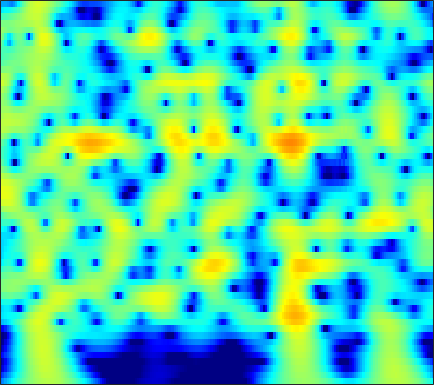

Values plotted in this chart, from the file beside it:
-12.255, -11.12, -9.6947, -8.3619, -7.4212, -6.2433, -5.1486, -4.3806, -3.4245, -2.5451, -1.7401, -1.1853, -0.51032, 0.092101, 0.49709, 0.97472, 1.3818, 1.6409, 1.9249, 2.1396, 2.2851, 2.3487, 2.3731, 2.3287
-15.76, -14.4, -12.65, -10.99, -9.796, -8.285, -6.867, -5.865, -4.613, -3.458, -2.402, -1.674, -0.7894, -0.00303, 0.5225, 1.137, 1.655, 1.979, 2.327, 2.578, 2.733, 2.786, 2.773, 2.665
-20.59, -18.72, -16.3, -14.02, -12.41, -10.4, -8.546, -7.252, -5.656, -4.204, -2.89, -1.995, -0.9176, 0.02905, 0.6545, 1.377, 1.974, 2.34, 2.72, 2.978, 3.115, 3.137, 3.062, 2.866
-22.52, -20.38, -17.63, -15.06, -13.27, -11.04, -9.007, -7.594, -5.856, -4.281, -2.862, -1.897, -0.7424, 0.2661, 0.9273, 1.683, 2.295, 2.662, 3.026, 3.251, 3.335, 3.305, 3.144, 2.844
-17.76, -16.62, -14.96, -13.2, -11.84, -10.03, -8.259, -6.979, -5.358, -3.85, -2.468, -1.52, -0.3771, 0.6221, 1.276, 2.017, 2.607, 2.95, 3.273, 3.442, 3.454, 3.359, 3.095, 2.672
-21.64, -19.64, -17.04, -14.57, -12.82, -10.63, -8.586, -7.158, -5.39, -3.777, -2.319, -1.327, -0.1419, 0.8849, 1.55, 2.296, 2.879, 3.209, 3.505, 3.635, 3.597, 3.458, 3.121, 2.607
-24.21, -22, -19.07, -16.24, -14.22, -11.68, -9.354, -7.748, -5.788, -4.025, -2.455, -1.4, -0.1558, 0.9064, 1.585, 2.333, 2.906, 3.222, 3.494, 3.598, 3.537, 3.385, 3.041, 2.538
-27.81, -25.78, -21.74, -17.82, -15.19, -12.11, -9.444, -7.678, -5.586, -3.75, -2.146, -1.086, 0.1453, 1.175, 1.818, 2.508, 3.011, 3.269, 3.457, 3.472, 3.322, 3.108, 2.697, 2.159
-18.39, -17.6, -15.75, -13.31, -11.41, -9.057, -6.953, -5.529, -3.799, -2.241, -0.8547, 0.07003, 1.148, 2.047, 2.602, 3.178, 3.564, 3.724, 3.756, 3.579, 3.187, 2.752, 1.994, 1.054
-9.205, -8.795, -8.08, -7.13, -6.336, -5.263, -4.193, -3.383, -2.278, -1.16, -0.0724, 0.7042, 1.664, 2.507, 3.051, 3.634, 4.025, 4.178, 4.171, 3.9, 3.326, 2.669, 1.439, -0.2978
-7.209, -6.819, -6.295, -5.859, -5.672, -5.587, -5.499, -5.316, -4.791, -3.908, -2.739, -1.757, -0.4281, 0.8122, 1.639, 2.568, 3.271, 3.639, 3.918, 3.948, 3.712, 3.351, 2.612, 1.569
-7.793, -7.076, -6.55, -6.674, -7.212, -8.489, -10.7, -13.47, -19.82, -17.18, -10.71, -7.593, -4.637, -2.487, -1.225, 0.1104, 1.153, 1.789, 2.472, 2.973, 3.302, 3.435, 3.465, 3.339
-5.65, -5.016, -4.631, -4.694, -4.872, -5.342, -6.257, -7.066, -7.698, -7.448, -6.681, -5.947, -4.968, -4.15, -3.648, -3.03, -2.31, -1.636, -0.5903, 0.4924, 1.501, 2.154, 2.864, 3.388
-1.927, -1.604, -1.33, -1.127, -1.059, -1.205, -1.495, -1.69, -1.966, -2.387, -2.951, -3.462, -4.435, -6.029, -7.846, -11.39, -14.32, -11.71, -6.926, -3.482, -1.048, 0.3147, 1.681, 2.643
-0.2488, 0.01801, 0.3288, 0.5883, 0.6344, 0.5737, 0.5503, 0.4817, 0.2012, -0.2392, -0.7416, -1.243, -2.164, -3.341, -4.305, -5.484, -5.986, -5.49, -3.979, -2.286, -0.8122, 0.07809, 0.9803, 1.576
-0.4911, -0.1784, 0.1809, 0.3902, 0.5085, 0.701, 0.7961, 0.7721, 0.7231, 0.7034, 0.611, 0.4857, 0.3181, 0.1728, 0.0639, -0.03369, 0.0006271, 0.1086, 0.3066, 0.5327, 0.701, 0.7458, 0.66, 0.3819
-1.728, -1.341, -0.9345, -0.7007, -0.5006, -0.2961, -0.3003, -0.2887, -0.106, 0.1706, 0.4577, 0.7482, 1.209, 1.637, 1.907, 2.211, 2.442, 2.525, 2.504, 2.33, 1.958, 1.531, 0.7206, -0.3787
-3.952, -3.274, -2.67, -2.339, -2.316, -2.806, -3.559, -4.019, -4.366, -4.002, -2.714, -1.391, 0.2893, 1.674, 2.527, 3.414, 3.978, 4.199, 4.257, 4.021, 3.468, 2.832, 1.662, 0.07727
-6.956, -5.62, -4.571, -4.069, -4.311, -5.24, -6.868, -9.429, -16.09, -15.68, -8.089, -4.383, -1.112, 1.131, 2.402, 3.65, 4.446, 4.808, 4.999, 4.837, 4.341, 3.74, 2.616, 1.077
-8.049, -6.936, -5.889, -5.298, -5.056, -4.682, -4.785, -4.894, -4.551, -3.968, -2.842, -1.714, -0.3024, 1.024, 1.89, 2.791, 3.443, 3.775, 3.97, 3.912, 3.604, 3.213, 2.478, 1.513
-7.848, -7.279, -6.448, -5.794, -5.221, -4.585, -4.133, -3.592, -2.909, -2.24, -1.357, -0.7325, 0.07786, 0.8867, 1.421, 2.005, 2.467, 2.703, 2.867, 2.892, 2.762, 2.569, 2.195, 1.705
-7.866, -7.495, -6.878, -6.26, -5.762, -5.355, -4.627, -3.942, -3.192, -2.262, -1.296, -0.6963, 0.107, 0.8035, 1.213, 1.674, 2.003, 2.148, 2.268, 2.296, 2.248, 2.173, 2.035, 1.844
-7.606, -7.267, -7.254, -7.416, -7.732, -7.919, -7.083, -6.242, -4.729, -2.927, -1.501, -0.578, 0.483, 1.194, 1.556, 1.851, 1.902, 1.841, 1.69, 1.492, 1.365, 1.361, 1.471, 1.666
-5.643, -5.587, -6.296, -8.25, -10.65, -17.23, -20.86, -12.09, -6.207, -2.683, -0.5398, 0.7292, 1.818, 2.393, 2.585, 2.411, 1.836, 1.151, -0.1606, -1.639, -2.704, -2.695, -1.583, 0.007965
-3.791, -3.413, -3.178, -3.355, -3.462, -3.916, -3.276, -2.632, -1.284, 0.1198, 1.169, 1.872, 2.33, 2.49, 2.369, 1.806, 0.8257, -0.3478, -2.673, -6.378, -12.36, -12.71, -6.492, -2.443
-2.267, -1.603, -0.7981, -0.2173, -0.04332, 0.2529, 0.5075, 0.5861, 0.9361, 1.001, 1.165, 1.115, 0.9574, 0.7374, 0.4324, 0.01074, -0.5735, -1.061, -1.704, -2.322, -2.564, -2.429, -1.812, -0.9223
0.7495, 1.289, 1.809, 2.109, 2.21, 2.3, 2.076, 1.935, 1.484, 0.9171, 0.1822, -0.4999, -1.332, -2.187, -2.642, -2.978, -3.011, -2.84, -2.546, -2.141, -1.701, -1.346, -0.863, -0.4056
3.437, 3.719, 3.888, 3.889, 3.842, 3.508, 3.038, 2.511, 1.496, 0.2543, -1.525, -3.065, -5.881, -9.237, -11.49, -11.65, -9.097, -7.318, -5.518, -4.148, -3.151, -2.53, -1.828, -1.248
4.528, 4.633, 4.627, 4.501, 4.305, 3.814, 3.224, 2.522, 1.477, 0.00455, -1.766, -3.486, -6.306, -9.639, -11.84, -12.13, -10.21, -8.825, -7.462, -6.522, -5.844, -5.373, -4.655, -3.833
4.545, 4.529, 4.49, 4.314, 4.045, 3.66, 3.045, 2.542, 1.736, 0.748, -0.3701, -1.324, -2.544, -3.82, -4.602, -5.551, -6.258, -6.89, -7.823, -9.243, -10.89, -11.81, -11.22, -8.867
3.917, 3.901, 3.747, 3.468, 3.234, 2.87, 2.433, 2.138, 1.596, 1.134, 0.5264, 0.1311, -0.5483, -1.203, -1.786, -2.603, -3.64, -4.55, -6.204, -8.478, -11.81, -14.57, -14.04, -9.852
2.6, 2.412, 1.954, 1.445, 1.107, 0.5529, 0.2935, 0.05085, 0.009297, -0.01481, 0.09513, 0.1081, 0.104, 0.006551, -0.141, -0.4354, -0.8718, -1.275, -1.914, -2.572, -3.111, -3.303, -3.164, -2.607
0.62, -0.009446, -0.998, -2.21, -3.26, -4.615, -5.308, -5.418, -4.373, -3.291, -1.97, -1.279, -0.3739, 0.2137, 0.578, 0.8698, 1.057, 1.092, 1.109, 1.062, 1.043, 1.044, 1.072, 1.151
-1.42, -2.288, -3.62, -5.757, -8.227, -12.85, -28.84, -21.14, -10.92, -6.888, -4.089, -2.685, -1.077, 0.004181, 0.6915, 1.351, 1.88, 2.168, 2.5, 2.728, 2.886, 2.952, 2.959, 2.858
-2.861, -2.934, -4.061, -5.291, -6.29, -7.871, -8.414, -8.348, -7.053, -5.335, -3.818, -2.578, -1.422, -0.3589, 0.1995, 0.8893, 1.407, 1.814, 2.269, 2.737, 3.118, 3.35, 3.547, 3.532
-2.712, -3.053, -3.805, -5.033, -6.205, -7.205, -8.195, -7.442, -6.683, -4.948, -3.81, -2.813, -2.163, -1.632, -1.531, -1.426, -1.321, -1.04, -0.4008, 0.5483, 1.563, 2.265, 3.023, 3.535
-1.089, -1.883, -2.937, -5.256, -7.598, -14.26, -36.44, -15.08, -9.231, -5.7, -3.78, -3.162, -2.736, -3.392, -4.247, -6.566, -9.705, -11.38, -8.391, -4.614, -1.705, -0.0978, 1.517, 2.719
1.005, 0.8796, -0.06888, -1.142, -2.119, -3.286, -4.144, -3.726, -3.06, -2.272, -1.506, -1.485, -1.67, -2.546, -3.665, -5.686, -8.072, -8.906, -7.665, -5.402, -3.289, -2.003, -0.5581, 0.6663
2.473, 2.458, 2.236, 1.965, 1.625, 1.38, 1.19, 0.9565, 1.039, 0.9164, 0.763, 0.6601, 0.136, -0.429, -1.061, -1.98, -2.844, -3.532, -4.176, -4.718, -5.169, -5.294, -4.937, -3.888
2.591, 2.664, 2.866, 2.857, 2.788, 2.684, 2.647, 2.409, 2.353, 2.164, 1.849, 1.717, 1.249, 0.747, 0.2779, -0.5513, -1.542, -2.524, -4.17, -6.434, -10.15, -14.82, -23.65, -12.76
1.956, 2.088, 2.378, 2.409, 2.43, 2.268, 2.133, 2.084, 1.87, 1.829, 1.717, 1.577, 1.455, 1.128, 0.8657, 0.3493, -0.4003, -1.057, -2.233, -3.703, -5.285, -6.375, -6.966, -6.329
1.105, 1.406, 1.305, 1.127, 0.87, 0.4946, -0.005104, -0.1254, -0.3221, -0.2904, 0.03031, 0.1959, 0.5564, 0.8302, 0.9209, 0.978, 0.8647, 0.6724, 0.3356, -0.1226, -0.5739, -0.8499, -1.087, -1.148
0.8012, 0.757, 0.2015, -0.6608, -1.607, -3.028, -4.479, -5.724, -5.969, -5.38, -3.971, -2.742, -1.441, -0.2291, 0.4402, 1.126, 1.611, 1.802, 1.931, 1.946, 1.835, 1.722, 1.528, 1.328
1.237, 0.6039, -0.249, -1.77, -3.278, -6.189, -10.65, -15.76, -26.55, -13.6, -8.469, -5.716, -3.246, -1.317, -0.1274, 1.051, 1.897, 2.349, 2.682, 2.803, 2.737, 2.58, 2.293, 1.943
2.228, 1.769, 0.7256, -0.668, -2.062, -4.054, -6.416, -8.254, -9.214, -8.98, -7.627, -5.789, -3.441, -1.387, 0.008287, 1.42, 2.389, 2.887, 3.187, 3.099, 2.715, 2.247, 1.469, 0.6391
3.458, 3.261, 2.45, 1.28, 0.1781, -1.828, -4.285, -6.713, -12.08, -19.43, -12.35, -7.611, -3.365, -0.5843, 0.952, 2.473, 3.419, 3.77, 3.84, 3.395, 2.388, 1.24, -0.9587, -3.955
2.55, 2.376, 2.11, 1.474, 0.8486, -0.3204, -1.887, -3.075, -4.593, -5.361, -4.566, -3.221, -1.167, 0.5549, 1.56, 2.605, 3.237, 3.409, 3.278, 2.715, 1.63, 0.4037, -1.845, -4.89
-0.2229, -0.01265, 0.174, 0.1826, 0.008102, -0.2437, -0.5479, -0.8841, -1.08, -1.01, -0.6784, -0.3465, 0.3012, 1.008, 1.468, 1.941, 2.224, 2.307, 2.174, 1.78, 1.144, 0.5272, -0.4222, -1.381
-2.262, -1.78, -1.321, -0.9638, -0.8446, -0.6776, -0.5055, -0.492, -0.3653, -0.1109, 0.1979, 0.3968, 0.7364, 1.121, 1.385, 1.641, 1.807, 1.877, 1.82, 1.602, 1.253, 0.9333, 0.4168, -0.1457
-2.938, -2.362, -2.068, -1.812, -1.596, -1.355, -1.05, -0.762, -0.4874, -0.1823, 0.1531, 0.4214, 0.723, 1.038, 1.303, 1.609, 1.855, 1.981, 2.066, 2.015, 1.81, 1.564, 1.121, 0.5533
-2.319, -2.535, -2.834, -3.108, -3.022, -2.687, -2.173, -1.59, -0.9849, -0.6175, -0.3712, -0.1374, 0.1489, 0.4919, 0.8393, 1.439, 2.037, 2.4, 2.773, 2.956, 2.901, 2.681, 2.19, 1.463
-1.056, -2.796, -5.549, -8.688, -9.581, -6.819, -4.022, -2.671, -1.437, -1.04, -1.351, -1.982, -2.697, -2.575, -1.711, 0.08521, 1.829, 2.885, 3.857, 4.37, 4.474, 4.3, 3.729, 2.808
0.5424, -0.7286, -3.412, -6.349, -6.965, -4.952, -2.589, -1.559, -0.7619, -0.8551, -2.081, -4.066, -9.64, -16.45, -8.078, -2.038, 1.277, 2.883, 4.187, 4.787, 4.817, 4.536, 3.762, 2.593
1.093, 0.5697, 0.02174, -0.4053, -0.572, -0.4315, -0.06024, 0.223, 0.3759, 0.2742, -0.09913, -0.457, -0.8514, -0.7334, -0.1888, 0.9154, 2.034, 2.697, 3.218, 3.288, 2.865, 2.206, 0.9129, -0.8931
-0.2314, -0.3496, -0.3434, -0.2505, -0.1595, 0.01722, 0.2662, 0.5485, 0.831, 1.053, 1.251, 1.366, 1.608, 1.901, 2.166, 2.487, 2.732, 2.796, 2.678, 2.24, 1.414, 0.4842, -1.24, -3.654
-3.079, -2.704, -2.405, -2.068, -1.751, -1.334, -0.878, -0.5102, 0.08466, 0.6954, 1.289, 1.698, 2.194, 2.624, 2.888, 3.139, 3.234, 3.178, 2.907, 2.37, 1.547, 0.7308, -0.6738, -2.425
-6.967, -6.281, -5.763, -5.429, -5.157, -4.634, -3.892, -3.255, -2.167, -0.9859, 0.1495, 0.9475, 1.841, 2.567, 2.983, 3.385, 3.584, 3.603, 3.433, 3.047, 2.448, 1.863, 0.9322, -0.1457
-9.973, -9.793, -9.825, -10.44, -11.19, -11.68, -10.57, -8.836, -6.25, -3.815, -1.753, -0.4262, 1.016, 2.126, 2.764, 3.372, 3.725, 3.832, 3.779, 3.527, 3.09, 2.658, 1.982, 1.217
